Image classification data set "cats_and_dogs" (haotangphuoc/data-science-project on GitHub). Class labels (2): cats, dogs.

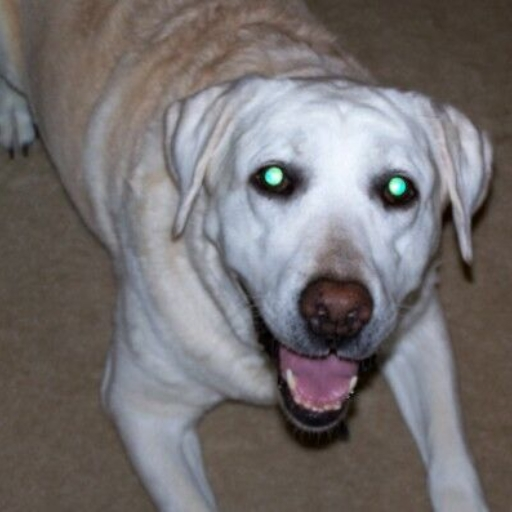
Label: dogs

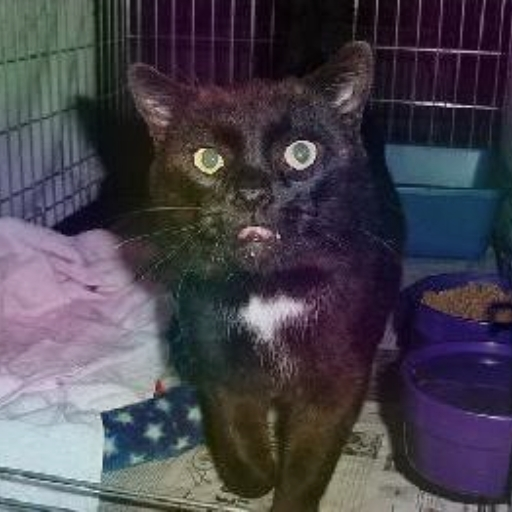
Label: cats

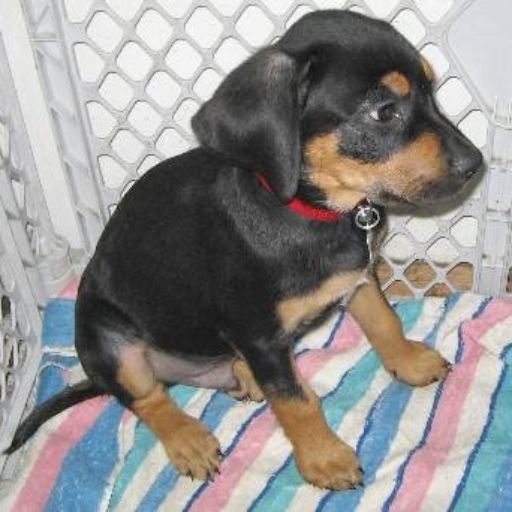
Label: dogs

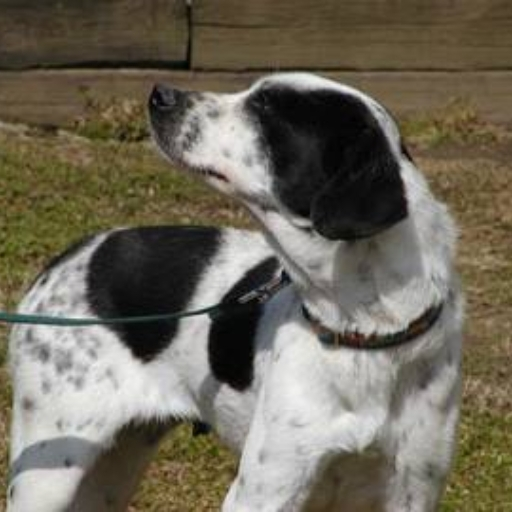
Label: dogs

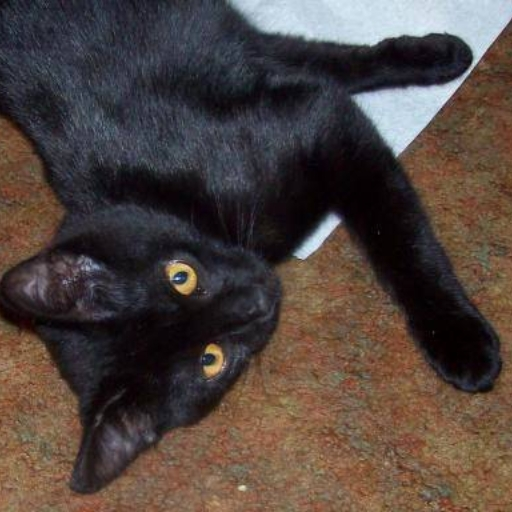
Label: cats

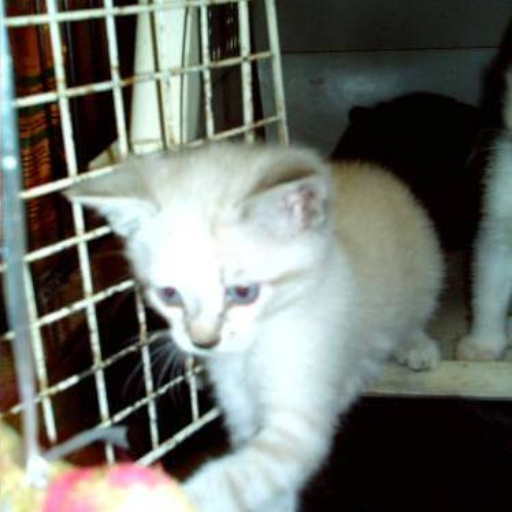
Label: cats
